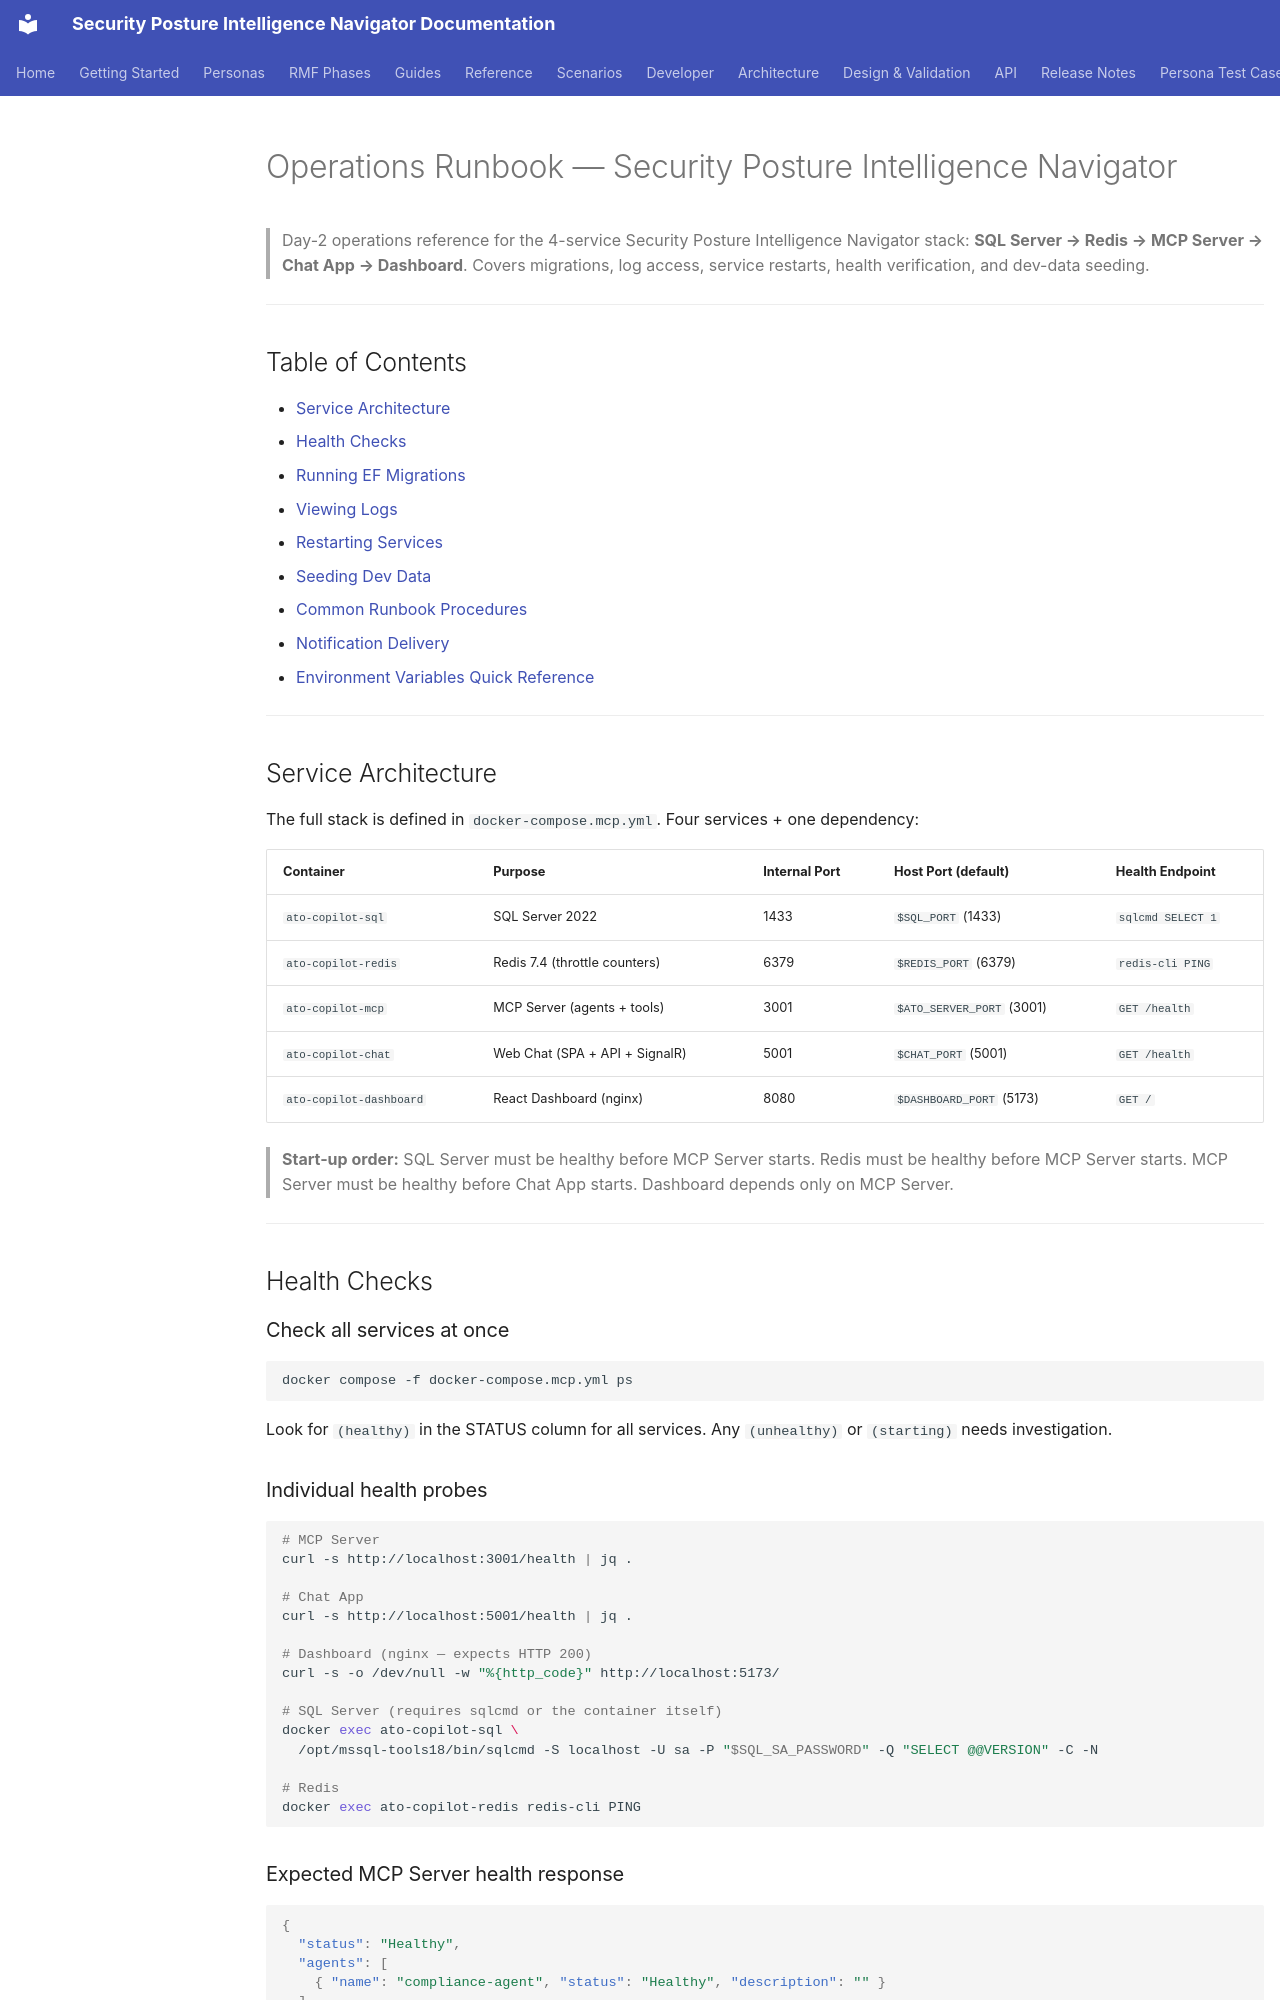

repository: azurenoops/spin_agent · page: operations/runbook.html · generator: mkdocs

# Operations Runbook — Security Posture Intelligence Navigator

> Day-2 operations reference for the 4-service Security Posture Intelligence Navigator stack:
> **SQL Server → Redis → MCP Server → Chat App → Dashboard**.
> Covers migrations, log access, service restarts, health verification, and dev-data seeding.

---

## Table of Contents

- [Service Architecture](#service-architecture)
- [Health Checks](#health-checks)
- [Running EF Migrations](#running-ef-migrations)
- [Viewing Logs](#viewing-logs)
- [Restarting Services](#restarting-services)
- [Seeding Dev Data](#seeding-dev-data)
- [Common Runbook Procedures](#common-runbook-procedures)
- [Notification Delivery](#notification-delivery)
- [Environment Variables Quick Reference](#environment-variables-quick-reference)

---

## Service Architecture

The full stack is defined in `docker-compose.mcp.yml`. Four services + one dependency:

| Container | Purpose | Internal Port | Host Port (default) | Health Endpoint |
|---|---|---|---|---|
| `ato-copilot-sql` | SQL Server 2022 | 1433 | `$SQL_PORT` (1433) | `sqlcmd SELECT 1` |
| `ato-copilot-redis` | Redis 7.4 (throttle counters) | 6379 | `$REDIS_PORT` (6379) | `redis-cli PING` |
| `ato-copilot-mcp` | MCP Server (agents + tools) | 3001 | `$ATO_SERVER_PORT` (3001) | `GET /health` |
| `ato-copilot-chat` | Web Chat (SPA + API + SignalR) | 5001 | `$CHAT_PORT` (5001) | `GET /health` |
| `ato-copilot-dashboard` | React Dashboard (nginx) | 8080 | `$DASHBOARD_PORT` (5173) | `GET /` |

> **Start-up order:** SQL Server must be healthy before MCP Server starts. Redis must be healthy before MCP Server starts. MCP Server must be healthy before Chat App starts. Dashboard depends only on MCP Server.

---

## Health Checks

### Check all services at once

```bash
docker compose -f docker-compose.mcp.yml ps
```

Look for `(healthy)` in the STATUS column for all services. Any `(unhealthy)` or `(starting)` needs investigation.

### Individual health probes

```bash
# MCP Server
curl -s http://localhost:3001/health | jq .

# Chat App
curl -s http://localhost:5001/health | jq .

# Dashboard (nginx — expects HTTP 200)
curl -s -o /dev/null -w "%{http_code}" http://localhost:5173/

# SQL Server (requires sqlcmd or the container itself)
docker exec ato-copilot-sql \
  /opt/mssql-tools18/bin/sqlcmd -S localhost -U sa -P "$SQL_SA_PASSWORD" -Q "SELECT @@VERSION" -C -N

# Redis
docker exec ato-copilot-redis redis-cli PING
```

### Expected MCP Server health response

```json
{
  "status": "Healthy",
  "agents": [
    { "name": "compliance-agent", "status": "Healthy", "description": "" }
  ],
  "totalDurationMs": 12.5
}
```

Any `Degraded` or `Unhealthy` status means the compliance agent or database connection has an issue — check logs immediately.

---

## Running EF Migrations

Migrations run automatically at startup via `Database.MigrateAsync()`. In normal deployments you do **not** need to run migrations manually.
